pico-8 play session: hold ← + tap ❎

[t = 1 s] hold ← ~1s, tap ❎ ~2×
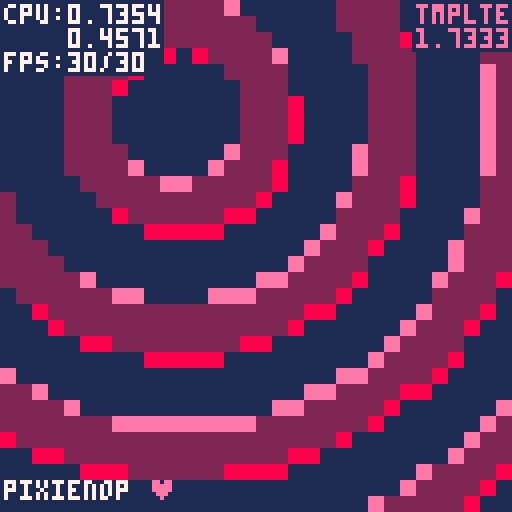
[t = 2 s] hold ← ~2s, tap ❎ ~4×
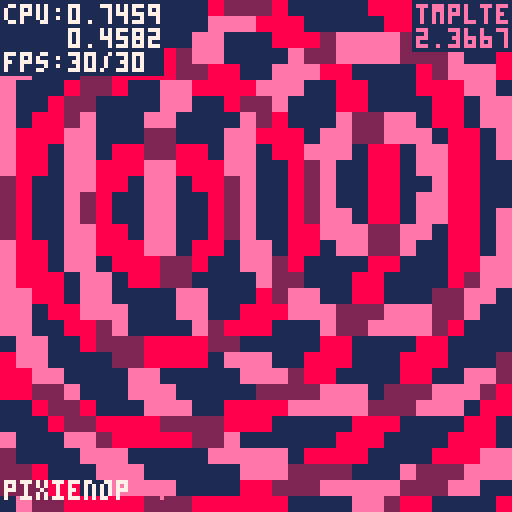
[t = 4 s] hold ← ~4s, tap ❎ ~7×
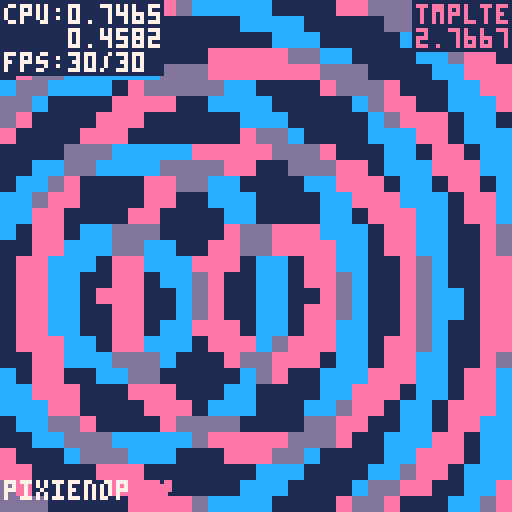
[t = 6 s] hold ← ~6s, tap ❎ ~10×
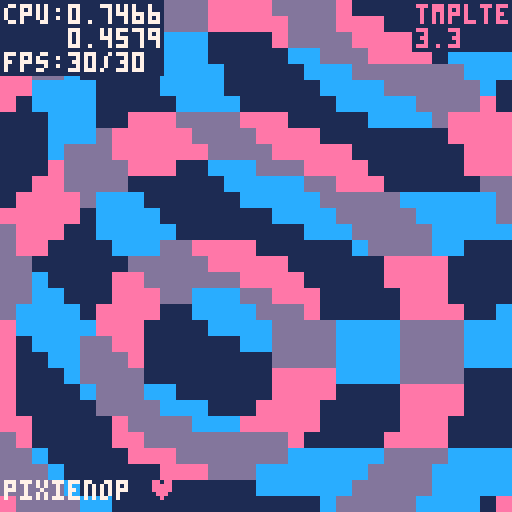
[t = 8 s] hold ← ~8s, tap ❎ ~14×
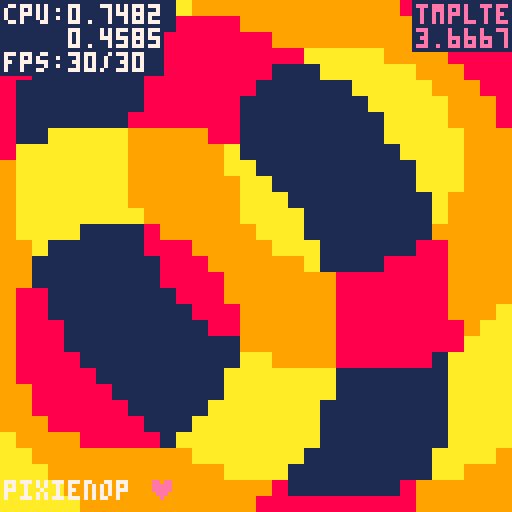

pico-8 cartridge
version 18
__lua__
-- effect-specific info
moire_cols = {
		{8, 9, 10},
		{12, 13, 14},
		{14, 2, 8},
		{4, 15, 7},
}


-- default demo stuff
show_debug = false

function tan(a)
		return sin(a)/cos(a)
end

function demotime()
		return time()
end

function scenetime()
		return time()
end

scene_just_entered = true

function _init()

end

function _update()
		-- start
		if btnp(4) then
				show_debug = not show_debug
		end

		-- effect-update stuff
		
end

function _draw()
		-- start
		local st = scenetime()
		local dt = demotime()

		-- do your effect here
		local origin_x = 50 + sin(st*0.6)*20
		local origin_y = 60 + cos(st*0.3)*30
		
		local origin2_x = 70 + sin(st*0.8)*40
		local origin2_y = 40 + cos(st*0.75)*40

		cls(1)
		
		local mmod = 0.03 + sin(st*0.3)*0.02
		local mlim = 0.2 + sin(st*0.3)*0.15
		for x = 0, 127, 4 do
				for y = 0, 127, 4 do
						local val1 = sqrt((x+2-origin_x)^2 + (y+2-origin_y)^2)
						local val2 = sqrt((x+2-origin2_x)^2 + (y+2-origin2_y)^2)

						local val1mod = sin(val1*mmod)
						local val2mod = sin(val2*mmod)
						
						local col = 1
						local col_chosen = flr(((cos(st*0.1)+1)*0.49) * #moire_cols + 1)
						if mlim < val1mod and mlim < val2mod then
								col = moire_cols[col_chosen][2]
						elseif mlim < val1mod then
								col = moire_cols[col_chosen][3]
						elseif mlim < val2mod then
								col = moire_cols[col_chosen][1]
						end
						
						if col != 1 then
  						rectfill(x, y, x+3, y+3, col)
  				end
				end
		end
		
		print("pixienop ♥", 1, 120, 14)
		print("pixienop ", 1, 120, 7)

		-- end
		if show_debug then
  		-- print scene time lol
  		color(1)
  		rectfill(103, 0, 128, 12)
  		rectfill(0, 0, 40, 18)
  		
  		color(14)
  		print("tmplte", 104, 1)
  		print(st, 104, 1+6)

  		color(7)
  		print("cpu:" .. stat(1), 1, 1)
  		print("    " .. stat(2), 1, 1+6)
  		print("fps:" .. stat(7) .. "/" .. stat(8), 1, 1+6+6)
  end

		if scene_just_entered then
				scene_just_entered = false
		end
end
